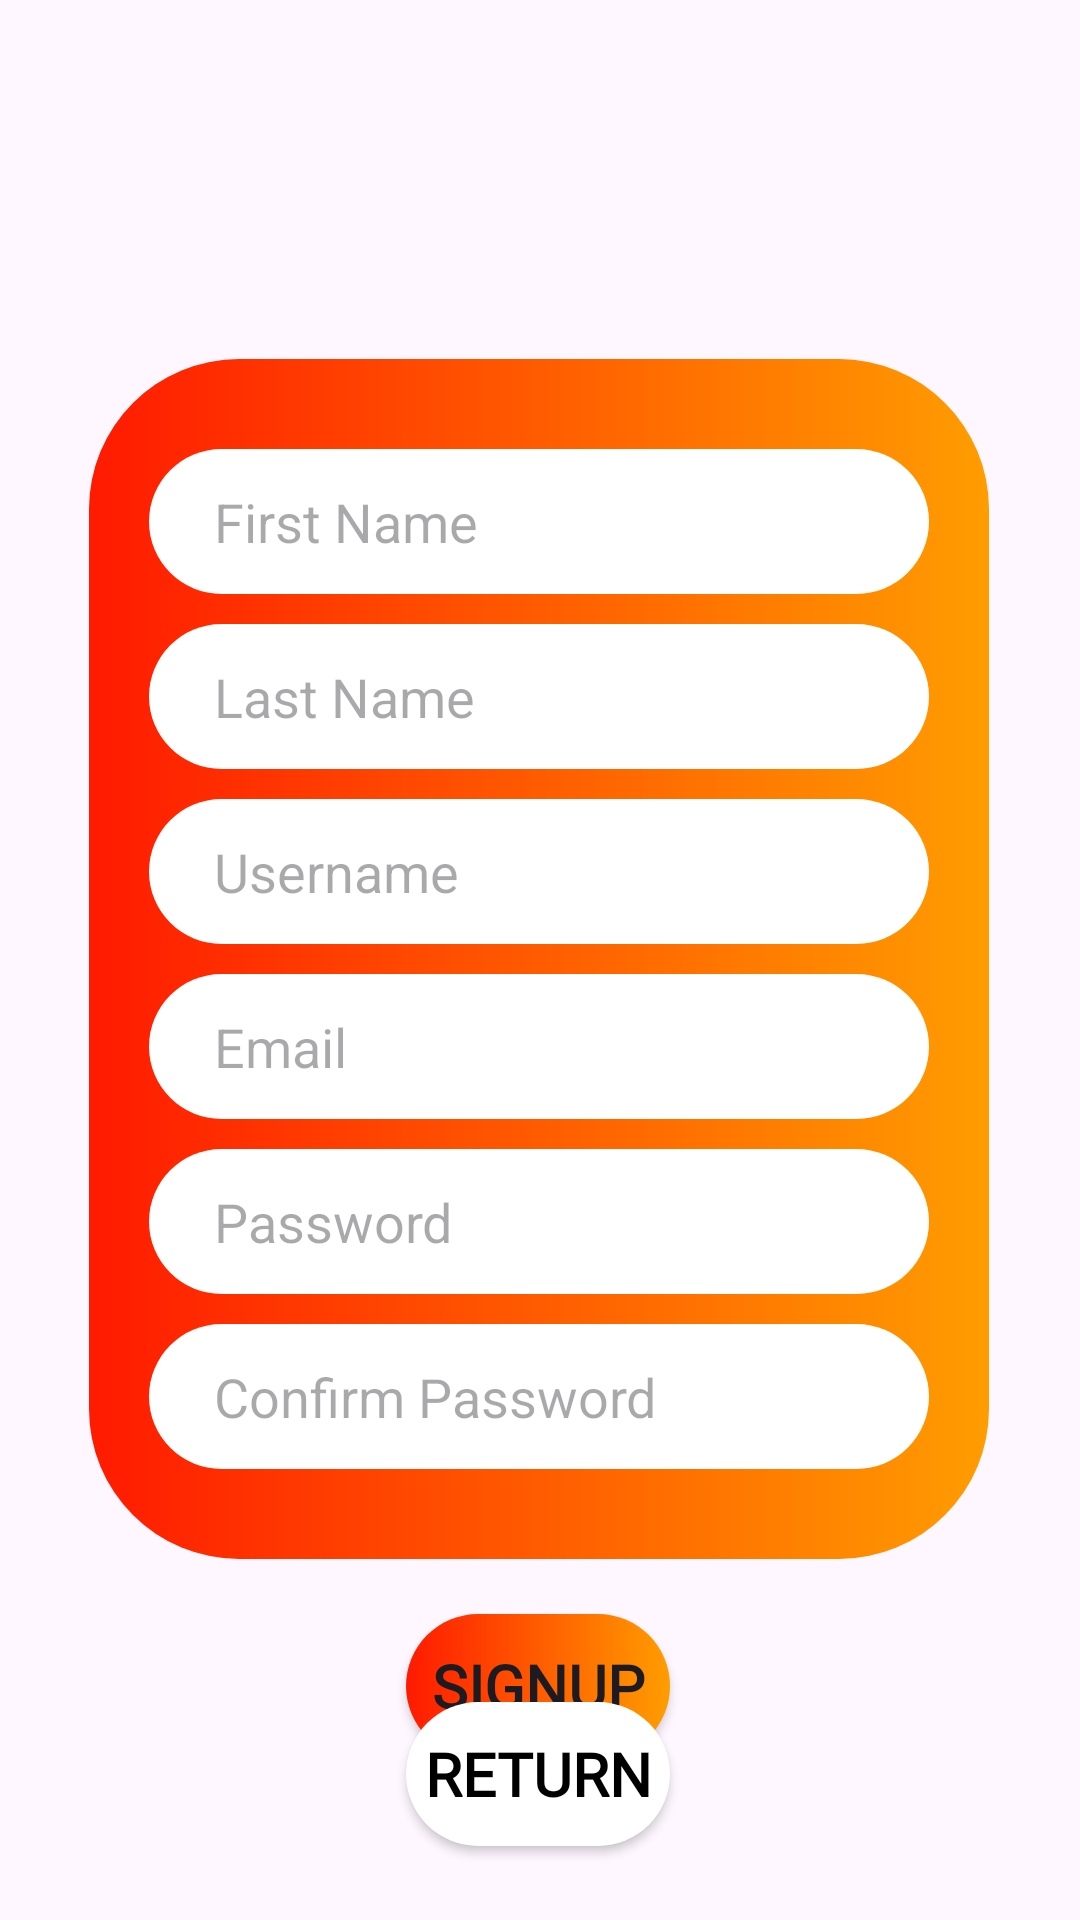

Android layout source for this screen:
<!-- AndroidManifest.xml: application theme Theme.Iceanalytics -->
<!-- res/layout/activity_signup.xml -->
<?xml version="1.0" encoding="utf-8"?>
<androidx.constraintlayout.widget.ConstraintLayout xmlns:android="http://schemas.android.com/apk/res/android"
    xmlns:app="http://schemas.android.com/apk/res-auto"
    xmlns:tools="http://schemas.android.com/tools"
    android:layout_width="match_parent"
    android:layout_height="match_parent"
    android:id="@+id/signupPage">

    <LinearLayout
        android:id="@+id/linearLayoutSignup"
        android:layout_width="300dp"
        android:layout_height="400dp"
        android:background="@drawable/form_bg"
        android:orientation="vertical"
        app:layout_constraintBottom_toBottomOf="parent"
        app:layout_constraintEnd_toEndOf="parent"
        app:layout_constraintHorizontal_bias="0.495"
        app:layout_constraintStart_toStartOf="parent"
        app:layout_constraintTop_toTopOf="parent"
        app:layout_constraintVertical_bias="0.498">


        <EditText
            android:id="@+id/signupFirstName"
            android:layout_width="260dp"
            android:layout_height="0dp"
            android:layout_marginLeft="20dp"
            android:layout_marginTop="30dp"
            android:layout_marginRight="250dp"
            android:layout_weight="1"
            android:background="@drawable/textfield_bg"
            android:ems="12"
            android:hint="     First Name" />

        <EditText
            android:id="@+id/signupLastName1"
            android:layout_width="260dp"
            android:layout_height="0dp"
            android:layout_marginLeft="20dp"
            android:layout_marginTop="10dp"
            android:layout_marginRight="250dp"
            android:layout_weight="1"
            android:background="@drawable/textfield_bg"
            android:ems="12"
            android:hint="     Last Name" />

        <EditText
            android:id="@+id/signupUsername"
            android:layout_width="260dp"
            android:layout_height="0dp"
            android:layout_marginLeft="20dp"
            android:layout_marginTop="10dp"
            android:layout_marginRight="250dp"
            android:layout_weight="1"
            android:background="@drawable/textfield_bg"
            android:ems="12"
            android:hint="     Username" />

        <EditText
            android:id="@+id/signupEmail"
            android:layout_width="260dp"
            android:layout_height="0dp"
            android:layout_marginLeft="20dp"
            android:layout_marginTop="10dp"
            android:layout_marginRight="250dp"
            android:layout_weight="1"
            android:background="@drawable/textfield_bg"
            android:ems="12"
            android:hint="     Email" />

        <EditText
            android:id="@+id/signupPassword"
            android:layout_width="260dp"
            android:layout_height="0dp"
            android:layout_marginLeft="20dp"
            android:layout_marginTop="10dp"
            android:layout_marginRight="250dp"
            android:layout_weight="1"
            android:background="@drawable/textfield_bg"
            android:ems="12"
            android:hint="     Password" />

        <EditText
            android:id="@+id/signupConfirmPassword"
            android:layout_width="260dp"
            android:layout_height="0dp"
            android:layout_marginLeft="20dp"
            android:layout_marginTop="10dp"
            android:layout_marginRight="250dp"
            android:layout_marginBottom="30dp"
            android:layout_weight="1"
            android:background="@drawable/textfield_bg"
            android:ems="12"
            android:hint="     Confirm Password" />




    </LinearLayout>

    <ImageView
        android:id="@+id/imageView2"
        android:layout_width="187dp"
        android:layout_height="97dp"
        app:layout_constraintBottom_toTopOf="@+id/linearLayoutSignup"
        app:layout_constraintEnd_toEndOf="parent"
        app:layout_constraintStart_toStartOf="parent"
        app:layout_constraintTop_toTopOf="parent"
        app:layout_constraintVertical_bias="0.632"
        app:srcCompat="@drawable/app_logo" />

    <Button
        android:id="@+id/confirmSignupButton"
        android:layout_width="wrap_content"
        android:layout_height="wrap_content"
        android:layout_gravity="center"
        android:background="@drawable/gradient_button"
        android:fontFamily="@font/lexend"
        android:text="signup"
        android:textAlignment="center"
        android:textSize="20dp"
        android:textStyle="bold"
        app:backgroundTint="@null"
        app:layout_constraintBottom_toBottomOf="parent"
        app:layout_constraintEnd_toEndOf="parent"
        app:layout_constraintHorizontal_bias="0.498"
        app:layout_constraintStart_toStartOf="parent"
        app:layout_constraintTop_toBottomOf="@+id/linearLayoutSignup"
        app:layout_constraintVertical_bias="0.254" />

    <Button
        android:id="@+id/returnFromSignup"
        android:layout_width="wrap_content"
        android:layout_height="wrap_content"
        android:layout_gravity="center"
        android:background="@drawable/textfield_bg"
        android:fontFamily="@font/lexend"
        android:text="return"
        android:textAlignment="center"
        android:textSize="20dp"
        android:textStyle="bold"
        android:textColor="@color/black"
        app:backgroundTint="@null"
        app:layout_constraintBottom_toBottomOf="parent"
        app:layout_constraintEnd_toEndOf="parent"
        app:layout_constraintHorizontal_bias="0.498"
        app:layout_constraintStart_toStartOf="parent"
        app:layout_constraintTop_toBottomOf="@+id/linearLayoutSignup"
        app:layout_constraintVertical_bias="0.661" />

</androidx.constraintlayout.widget.ConstraintLayout>
<!-- resources referenced by this layout -->
<resources>
  <!-- drawable form_bg (drawable) -->
  <?xml version="1.0" encoding="utf-8"?>
  <shape xmlns:android="http://schemas.android.com/apk/res/android">
      <gradient
          android:type="linear"
          android:angle="180"
          android:startColor="#FF9D00"
          android:endColor="#FF1A00"
          />
      <corners android:radius="50dp"> </corners>
  </shape>
  <!-- drawable gradient_button (drawable) -->
  <?xml version="1.0" encoding="utf-8"?>
  <selector xmlns:android="http://schemas.android.com/apk/res/android">
  <item android:state_pressed="true">
          <shape>
              <gradient
                  android:type="linear"
                  android:angle="180"
                  android:startColor="#B87400"
                  android:endColor="#A91400"
                  />
              <corners android:radius="100dp"> </corners>
          </shape>
      </item>
      <item>
          <shape>
              <gradient
                  android:type="linear"
                  android:angle="180"
                  android:startColor="#FF9D00"
                  android:endColor="#FF1A00"
                  />
              <corners android:radius="100dp"> </corners>
          </shape>
      </item>
  </selector>
  <!-- drawable textfield_bg (drawable) -->
  <?xml version="1.0" encoding="utf-8"?>
  <selector xmlns:android="http://schemas.android.com/apk/res/android">
      <item android:state_pressed="true">
          <shape>
              <solid android:color="#8E8E8E"> </solid>
              <corners android:radius="100dp"> </corners>
          </shape>
      </item>
      <item>
          <shape>
             <solid android:color="@color/white"> </solid>
              <corners android:radius="100dp"> </corners>
          </shape>
      </item>
  </selector>
  <style name="Theme.Iceanalytics" parent="Base.Theme.Iceanalytics" />
  <style name="Base.Theme.Iceanalytics" parent="Theme.Material3.DayNight.NoActionBar">
          
          
      </style>
  <!-- not gathered from this repository: default colours our renderer supplied (Android Studio template values) -->
  <color name="black">#FF000000</color>
  <color name="white">#FFFFFFFF</color>
</resources>
